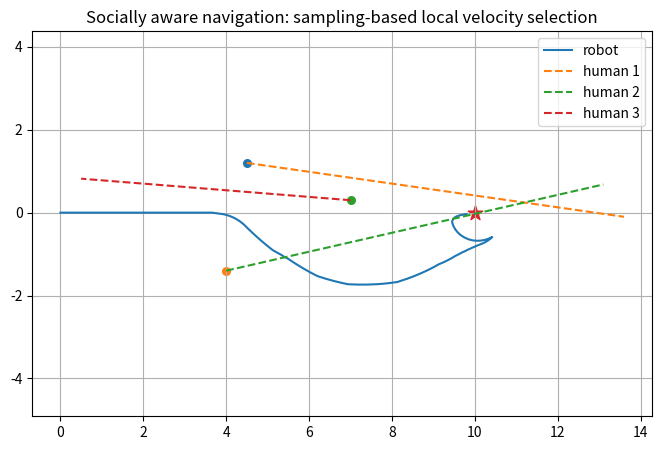

Generate this figure with matplotlib:
# Chapter16_Lesson3.py
# Socially Aware Navigation (sampling-based local velocity selection)
# Dependencies: numpy, matplotlib

import numpy as np
import matplotlib.pyplot as plt

def rot2(th):
    c, s = np.cos(th), np.sin(th)
    return np.array([[c, -s],[s, c]])

def anisotropic_gaussian_cost(x, humans, sigma_front=1.2, sigma_side=0.6, sigma_back=0.8):
    """
    Social discomfort field around each human i:
      C_i(x) = exp(-0.5 * (x-p_i)^T Sigma_i^{-1} (x-p_i))
    with anisotropy aligned with the human heading (estimated from velocity).
    """
    cost = 0.0
    for h in humans:
        p = h["p"]
        v = h["v"]
        spd = np.linalg.norm(v)
        th = np.arctan2(v[1], v[0]) if spd > 1e-6 else 0.0
        R = rot2(th)

        # front/back asymmetry: choose sigma_x depending on whether x is in front of the human
        r = x - p
        r_h = R.T @ r
        sx = sigma_front if r_h[0] >= 0.0 else sigma_back
        Sy = np.diag([sx**2, sigma_side**2])

        q = r_h.T @ np.linalg.inv(Sy) @ r_h
        cost += np.exp(-0.5 * q)
    return cost

def collision_within_tau(v_robot, p_robot, humans, R=0.55, tau=3.0):
    """
    Check if robot velocity v_robot would collide with any human within horizon tau,
    using closest-approach analysis on relative motion (constant velocity model).
    """
    for h in humans:
        p_h, v_h = h["p"], h["v"]
        p = p_h - p_robot
        v_rel = v_robot - v_h
        vv = float(v_rel @ v_rel)
        if vv < 1e-10:
            if np.linalg.norm(p) < R:
                return True
            continue
        t_star = - float(p @ v_rel) / vv
        t_star = max(0.0, min(tau, t_star))
        d_min = np.linalg.norm(p + t_star * (-v_rel))
        if d_min < R:
            return True
    return False

def sample_velocities(v_pref, v_max=1.2, n_speed=9, n_angle=21, spread=np.deg2rad(80)):
    spref = np.linalg.norm(v_pref)
    th0 = np.arctan2(v_pref[1], v_pref[0]) if spref > 1e-8 else 0.0
    speeds = np.linspace(0.0, v_max, n_speed)
    angles = np.linspace(-spread, spread, n_angle)
    V = []
    for s in speeds:
        for a in angles:
            th = th0 + a
            V.append(np.array([s*np.cos(th), s*np.sin(th)]))
    return V

def choose_velocity(p_robot, v_pref, humans,
                    v_max=1.2, w_track=1.0, w_social=1.5, w_clear=2.0,
                    R=0.55, tau=3.0):
    best_v = np.zeros(2)
    best_J = float("inf")
    eps = 1e-3

    for v in sample_velocities(v_pref, v_max=v_max):
        if collision_within_tau(v, p_robot, humans, R=R, tau=tau):
            continue

        dt_eval = 0.6
        p_next = p_robot + dt_eval * v

        C = anisotropic_gaussian_cost(p_next, humans)
        clear = 0.0
        for h in humans:
            d = np.linalg.norm(p_next - h["p"])
            clear += 1.0/(d + eps)

        J = w_track*np.sum((v - v_pref)**2) + w_social*C + w_clear*clear
        if J < best_J:
            best_J = J
            best_v = v

    return best_v, best_J

def simulate(seed=2):
    np.random.seed(seed)
    dt = 0.1
    T = 26.0
    steps = int(T/dt)

    p = np.array([0.0, 0.0])
    goal = np.array([10.0, 0.0])
    v_max = 1.2

    humans = [
        {"p": np.array([4.5,  1.2]), "v": np.array([ 0.35, -0.05])},
        {"p": np.array([4.0, -1.4]), "v": np.array([ 0.35,  0.08])},
        {"p": np.array([7.0,  0.3]), "v": np.array([-0.25,  0.02])},
    ]

    traj = [p.copy()]
    traj_h = [[h["p"].copy()] for h in humans]

    for _ in range(steps):
        for i, h in enumerate(humans):
            h["p"] = h["p"] + dt*h["v"]
            traj_h[i].append(h["p"].copy())

        e = goal - p
        dist = np.linalg.norm(e)
        if dist < 0.15:
            break
        v_pref = (e / (dist + 1e-9)) * min(v_max, 0.8*dist)

        v_cmd, _ = choose_velocity(p, v_pref, humans, v_max=v_max, tau=3.0)
        p = p + dt*v_cmd
        traj.append(p.copy())

    traj = np.array(traj)
    plt.figure(figsize=(8,5))
    plt.plot(traj[:,0], traj[:,1], label="robot")
    for i, th in enumerate(traj_h):
        th = np.array(th)
        plt.plot(th[:,0], th[:,1], "--", label=f"human {i+1}")
        plt.scatter(th[0,0], th[0,1], s=30)
    plt.scatter(goal[0], goal[1], marker="*", s=120)
    plt.axis("equal"); plt.grid(True); plt.legend()
    plt.title("Socially aware navigation: sampling-based local velocity selection")
    plt.show()

if __name__ == "__main__":
    simulate()
